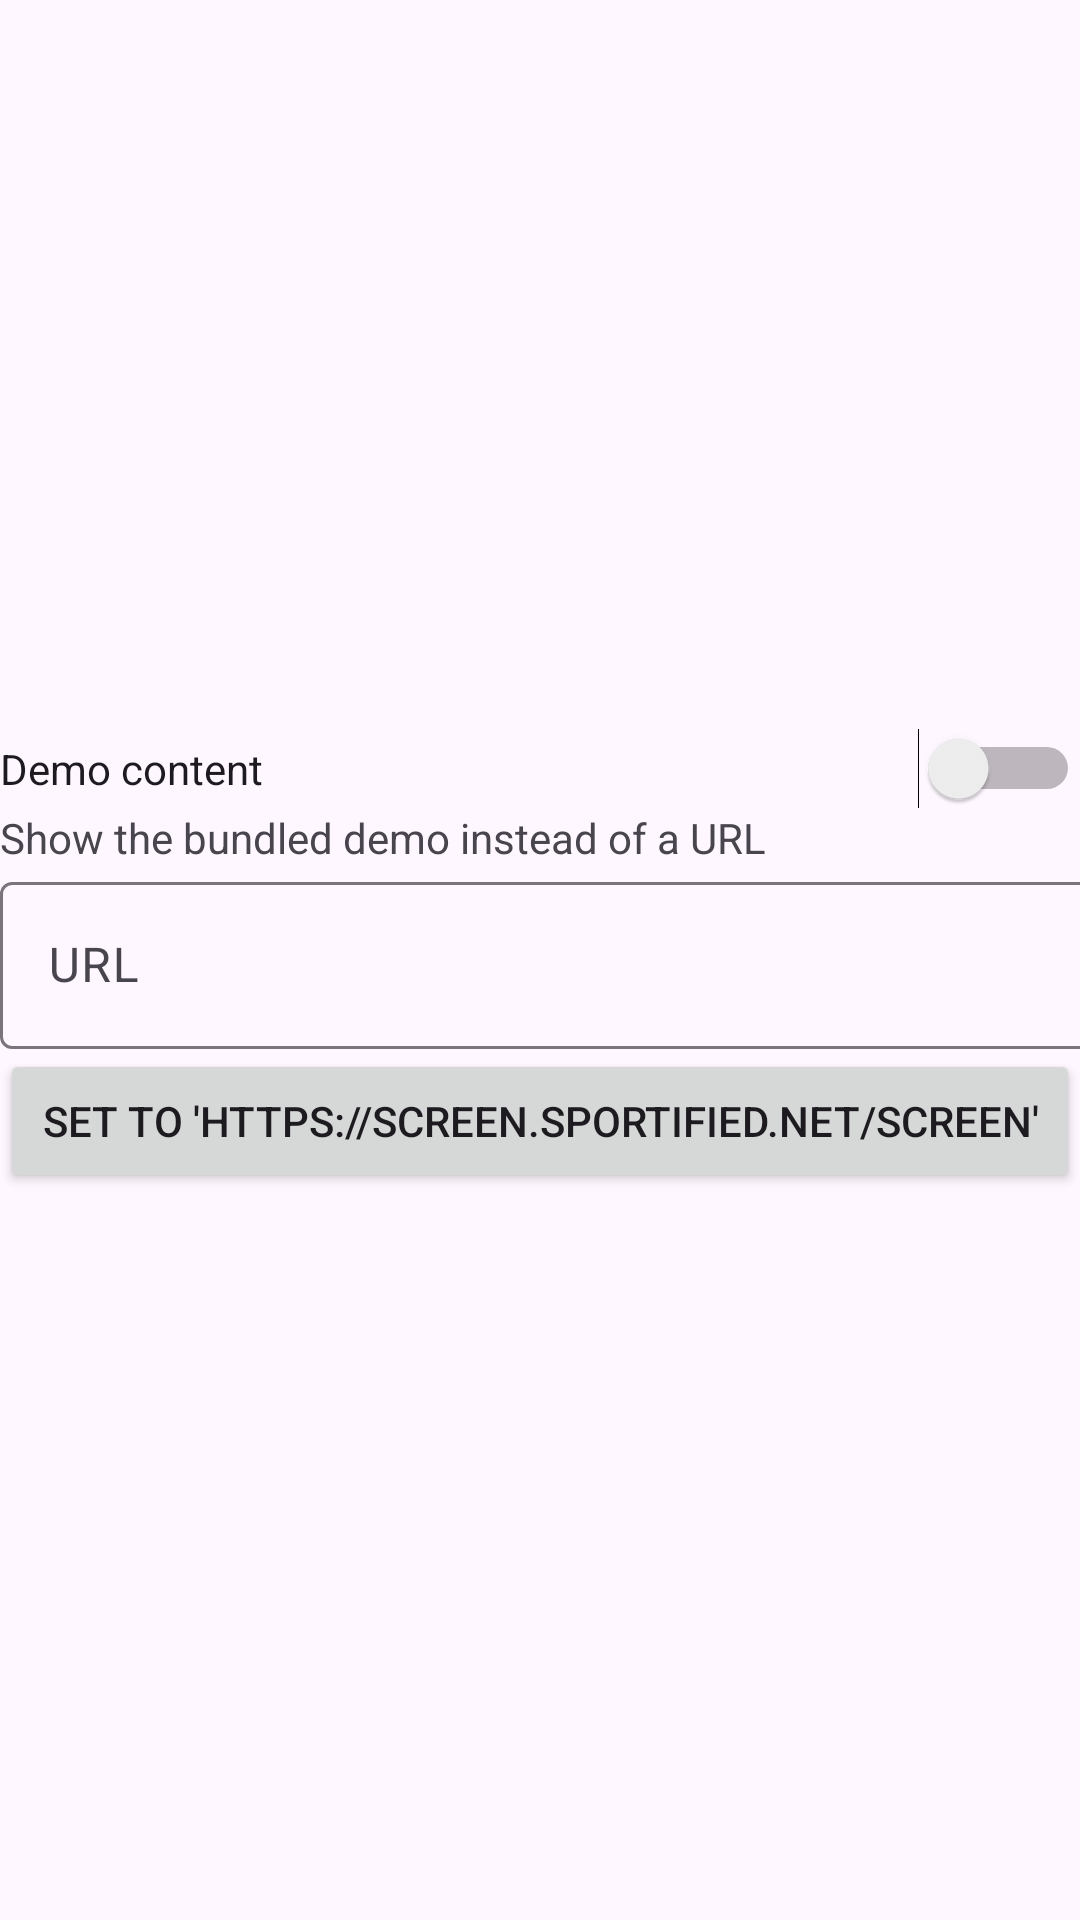

The Android layout XML behind this screen, and the referenced resources:
<!-- AndroidManifest.xml: application theme Theme.Leanback -->
<!-- res/layout/fragment_url.xml -->
<?xml version="1.0" encoding="utf-8"?>
<FrameLayout xmlns:android="http://schemas.android.com/apk/res/android"
    xmlns:app="http://schemas.android.com/apk/res-auto"
    xmlns:tools="http://schemas.android.com/tools"
    android:layout_width="match_parent"
    android:layout_height="match_parent"
    tools:context=".settings.UrlFragment">

    <androidx.constraintlayout.widget.ConstraintLayout
        android:layout_width="match_parent"
        android:layout_height="match_parent">

        <FrameLayout
            android:layout_width="wrap_content"
            android:layout_height="wrap_content"
            app:layout_constraintBottom_toBottomOf="parent"
            app:layout_constraintEnd_toEndOf="parent"
            app:layout_constraintStart_toStartOf="parent"
            app:layout_constraintTop_toTopOf="parent">

            <LinearLayout
                android:layout_width="match_parent"
                android:layout_height="match_parent"
                android:orientation="vertical">

                <Switch
                    android:id="@+id/switchDemo"
                    android:layout_width="match_parent"
                    android:layout_height="wrap_content"
                    android:text="Demo content" />

                <TextView
                    android:layout_width="match_parent"
                    android:layout_height="wrap_content"
                    android:text="Show the bundled demo instead of a URL" />

                <com.google.android.material.textfield.TextInputLayout
                    android:id="@+id/editUrlLayout"
                    android:layout_width="400dp"
                    android:layout_height="match_parent">

                    <com.google.android.material.textfield.TextInputEditText
                        android:id="@+id/editUrl"
                        android:layout_width="match_parent"
                        android:layout_height="wrap_content"
                        android:hint="URL"
                        android:inputType="textUri" />
                </com.google.android.material.textfield.TextInputLayout>

                <Button
                    android:id="@+id/btnSportifiedDefault"
                    android:layout_width="match_parent"
                    android:layout_height="wrap_content"
                    android:capitalize="none"
                    android:text="Set to 'https://screen.sportified.net/screen'" />

            </LinearLayout>
        </FrameLayout>
    </androidx.constraintlayout.widget.ConstraintLayout>
</FrameLayout>
<!-- resources referenced by this layout -->
<resources>
  <style name="Theme.Leanback" parent="Base.Theme.Leanback" />
  <style name="Base.Theme.Leanback" parent="Theme.Material3.DayNight.NoActionBar">
          
          
      </style>
</resources>
